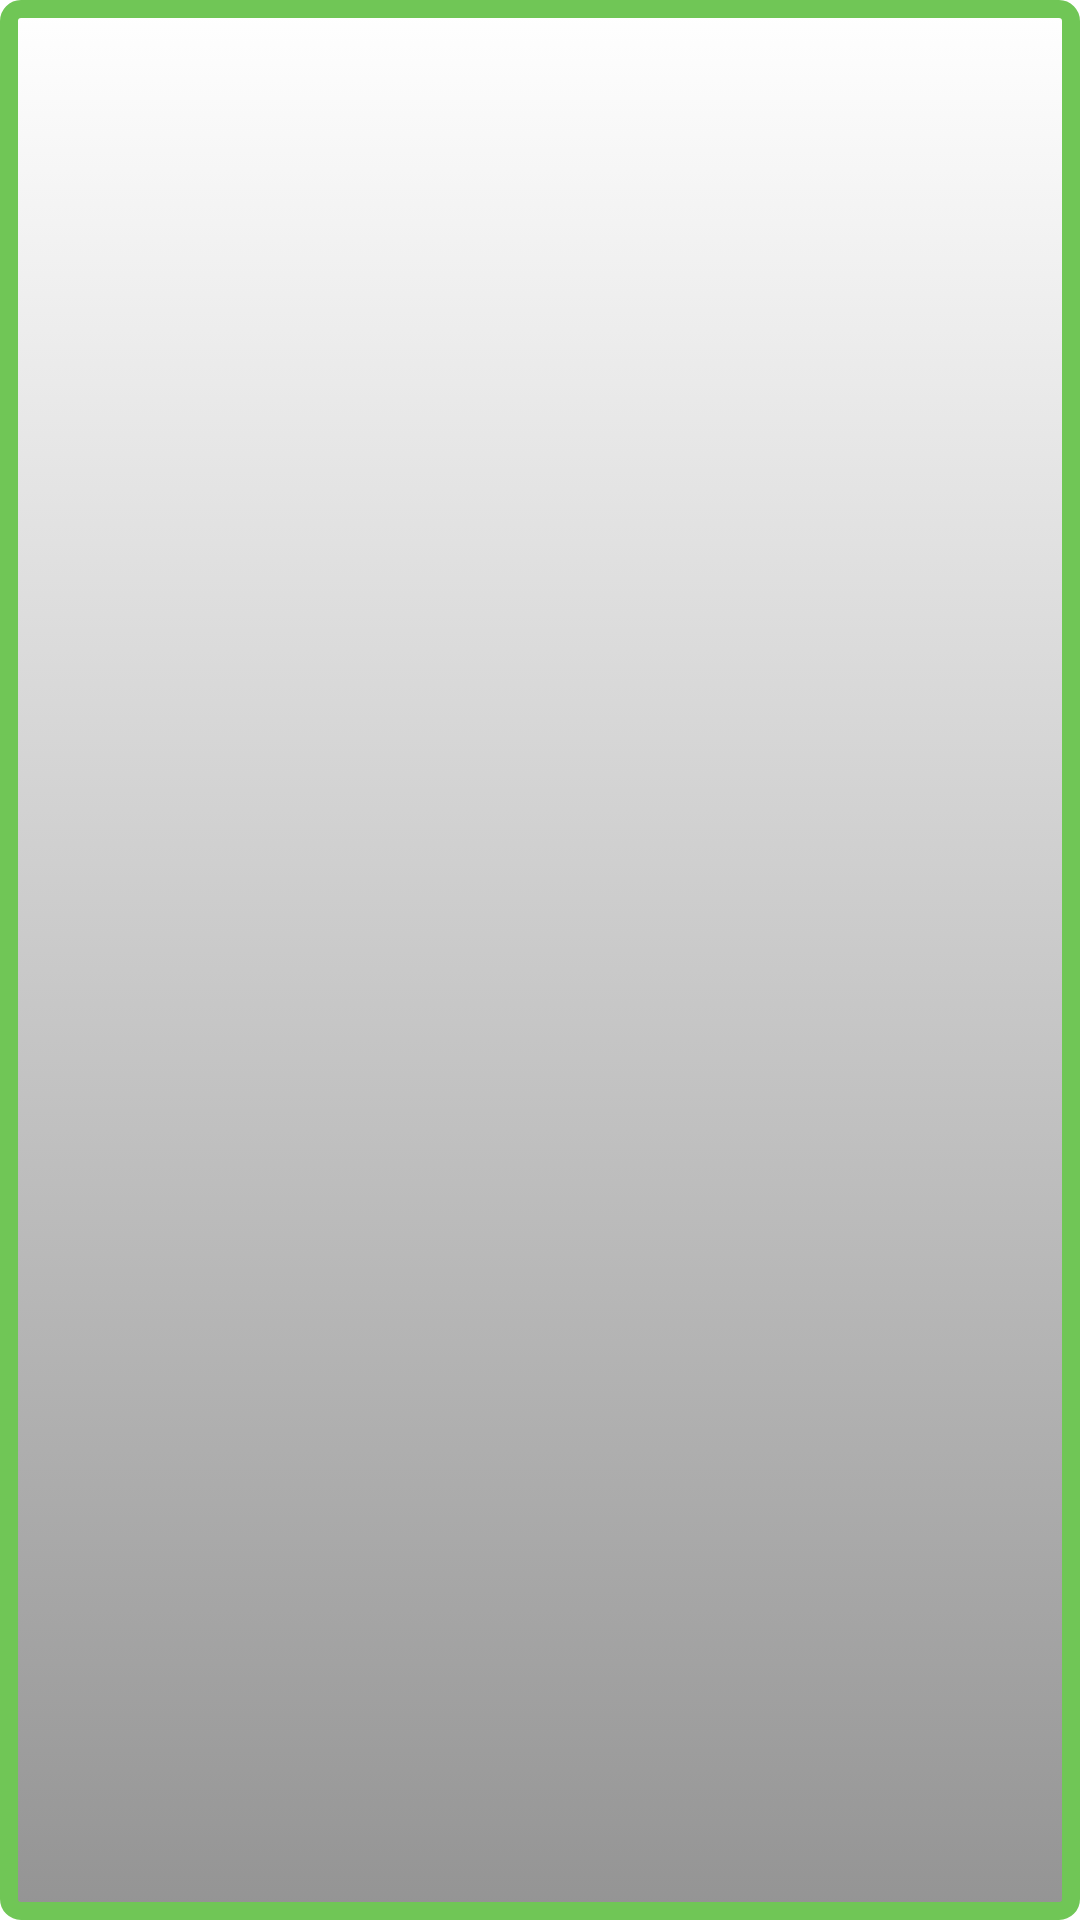

Layout XML and referenced resources for this Android screen:
<!-- AndroidManifest.xml: application theme AppTheme -->
<!-- res/layout/listitem.xml -->
<?xml version="1.0" encoding="utf-8"?>
<LinearLayout xmlns:android="http://schemas.android.com/apk/res/android"
    android:layout_width="300dp"
    android:layout_height="wrap_content"
    android:layout_margin="5dp"
    android:padding="10dp"
    android:orientation="horizontal"
    android:background="@drawable/tasklistview" >
    
    <ImageView 
        android:id="@+id/taskimage"
        android:layout_width="60sp"
        android:layout_height="60sp"
        android:focusable="false"
        android:padding="10dp"
        android:layout_gravity="center_horizontal"
        />
    <LinearLayout
        android:layout_width="wrap_content"
        android:layout_height="wrap_content"
        android:orientation="vertical"
        android:paddingLeft="5dp">
     
     <TextView 
            android:id="@+id/description"
            android:layout_width="wrap_content"
            android:layout_height="wrap_content"
            android:layout_gravity="left"
            android:textColor="#000000"
            android:textIsSelectable="true"
            android:focusable="false"
            android:textSize="25sp"
            android:textStyle="bold"
            android:typeface="sans"
            />
     <TextView
         android:id="@+id/timedue"
            android:layout_width="wrap_content"
            android:layout_height="wrap_content"
            android:layout_gravity="left"
            android:focusable="false"
            android:textColor="#000000"
            android:textIsSelectable="true"
            android:textSize="15sp"
            android:padding="-25dp"
            android:typeface="monospace"
            />
    </LinearLayout>
</LinearLayout>
<!-- resources referenced by this layout -->
<resources>
  <!-- drawable tasklistview (drawable) -->
  <?xml version="1.0" encoding="utf-8"?>
  
  <selector xmlns:android="http://schemas.android.com/apk/res/android">
      <item>
          <shape>
              <gradient
                  android:startColor="#ffffff"
                  android:endColor="#949494"
                  android:angle="270" />
              <stroke
                  android:width="6dp"
                  android:color="#70c656" />
              <padding
                  android:left="0dp"
                  android:top="5dp"
                  android:right="0dp"
                  android:bottom="0dp" />
              <corners
                  android:radius="4dp" />
          </shape>
      </item>
  </selector>
  <style name="AppTheme" parent="AppBaseTheme">
  
          
          <item name="android:windowNoTitle">true</item>
      </style>
  <style name="AppBaseTheme" parent="android:Theme.Light">
  
          
      </style>
</resources>
